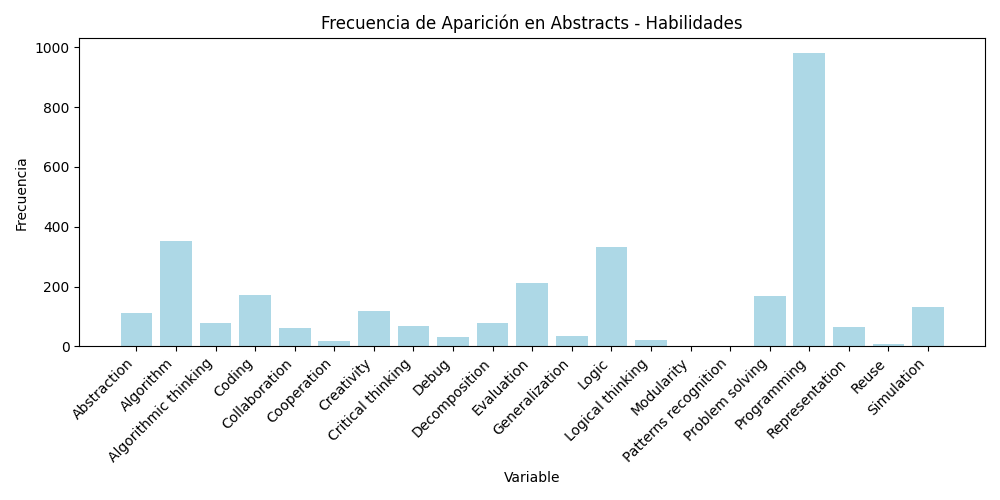

The table this chart was drawn from, first rows:
Variable, Count
Abstraction, 112
Algorithm, 351
Algorithmic thinking, 80
Coding, 171
Collaboration, 62
Cooperation, 19
Creativity, 118
Critical thinking, 67
Debug, 33
Decomposition, 77
Evaluation, 213
Generalization, 35
Logic, 333
Logical thinking, 20
Modularity, 2
Patterns recognition, 0
Problem solving, 167
Programming, 982
Representation, 66
Reuse, 9
Simulation, 132
